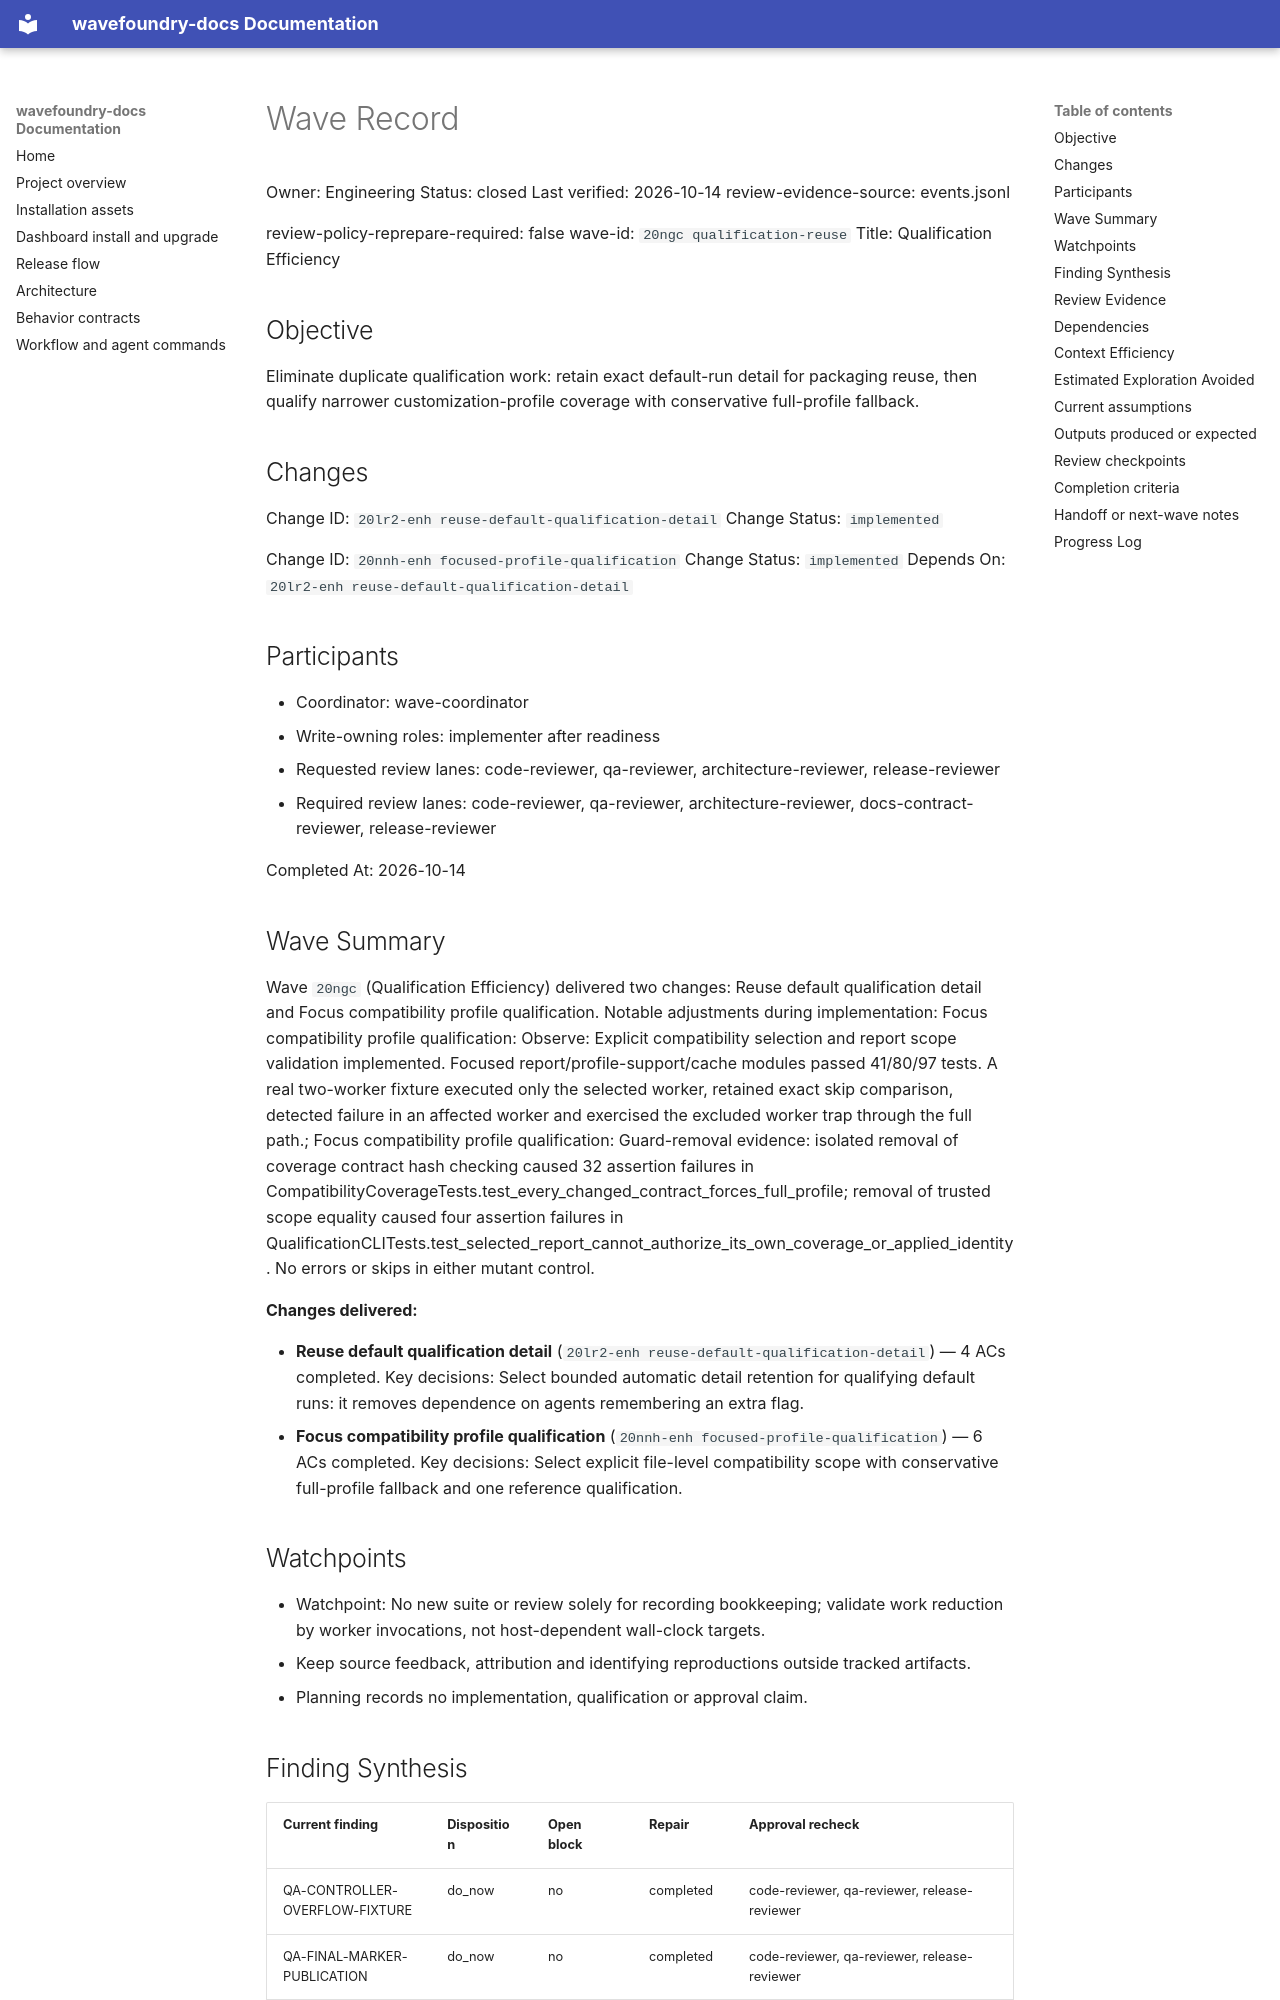

repository: coryhacking/wavefoundry · page: waves/20ngc qualification-reuse/wave/index.html · generator: mkdocs

# Wave Record

Owner: Engineering
Status: closed
Last verified: 2026-10-14
review-evidence-source: events.jsonl

review-policy-reprepare-required: false
wave-id: `20ngc qualification-reuse`
Title: Qualification Efficiency

## Objective

Eliminate duplicate qualification work: retain exact default-run detail for packaging reuse, then qualify narrower customization-profile coverage with conservative full-profile fallback.

## Changes

Change ID: `20lr2-enh reuse-default-qualification-detail`
Change Status: `implemented`

Change ID: `20nnh-enh focused-profile-qualification`
Change Status: `implemented`
Depends On: `20lr2-enh reuse-default-qualification-detail`

## Participants

- Coordinator: wave-coordinator
- Write-owning roles: implementer after readiness
- Requested review lanes: code-reviewer, qa-reviewer, architecture-reviewer, release-reviewer
- Required review lanes: code-reviewer, qa-reviewer, architecture-reviewer, docs-contract-reviewer, release-reviewer

Completed At: 2026-10-14

## Wave Summary

Wave `20ngc` (Qualification Efficiency) delivered two changes: Reuse default qualification detail and Focus compatibility profile qualification. Notable adjustments during implementation: Focus compatibility profile qualification: Observe: Explicit compatibility selection and report scope validation implemented. Focused report/profile-support/cache modules passed 41/80/97 tests. A real two-worker fixture executed only the selected worker, retained exact skip comparison, detected failure in an affected worker and exercised the excluded worker trap through the full path.; Focus compatibility profile qualification: Guard-removal evidence: isolated removal of coverage contract hash checking caused 32 assertion failures in CompatibilityCoverageTests.test_every_changed_contract_forces_full_profile; removal of trusted scope equality caused four assertion failures in QualificationCLITests.test_selected_report_cannot_authorize_its_own_coverage_or_applied_identity. No errors or skips in either mutant control.

**Changes delivered:**

- **Reuse default qualification detail** (`20lr2-enh reuse-default-qualification-detail`) — 4 ACs completed. Key decisions: Select bounded automatic detail retention for qualifying default runs: it removes dependence on agents remembering an extra flag.
- **Focus compatibility profile qualification** (`20nnh-enh focused-profile-qualification`) — 6 ACs completed. Key decisions: Select explicit file-level compatibility scope with conservative full-profile fallback and one reference qualification.
## Watchpoints

- Watchpoint: No new suite or review solely for recording bookkeeping; validate work reduction by worker invocations, not host-dependent wall-clock targets.
- Keep source feedback, attribution and identifying reproductions outside tracked artifacts.
- Planning records no implementation, qualification or approval claim.

## Finding Synthesis

<!-- wave:finding-synthesis begin -->
| Current finding | Disposition | Open block | Repair | Approval recheck |
| --- | --- | --- | --- | --- |
| QA-CONTROLLER-OVERFLOW-FIXTURE | do_now | no | completed | code-reviewer, qa-reviewer, release-reviewer |
| QA-FINAL-MARKER-PUBLICATION | do_now | no | completed | code-reviewer, qa-reviewer, release-reviewer |
| QUAL-DEL-1 | do_now | no | completed | code-reviewer, qa-reviewer, architecture-reviewer, docs-contract-reviewer, release-reviewer |

*Machine review state — 3 findings; current: do_now 3, maybe_later 0, dont_do_later 0, not_issue 0*
<!-- wave:finding-synthesis end -->
